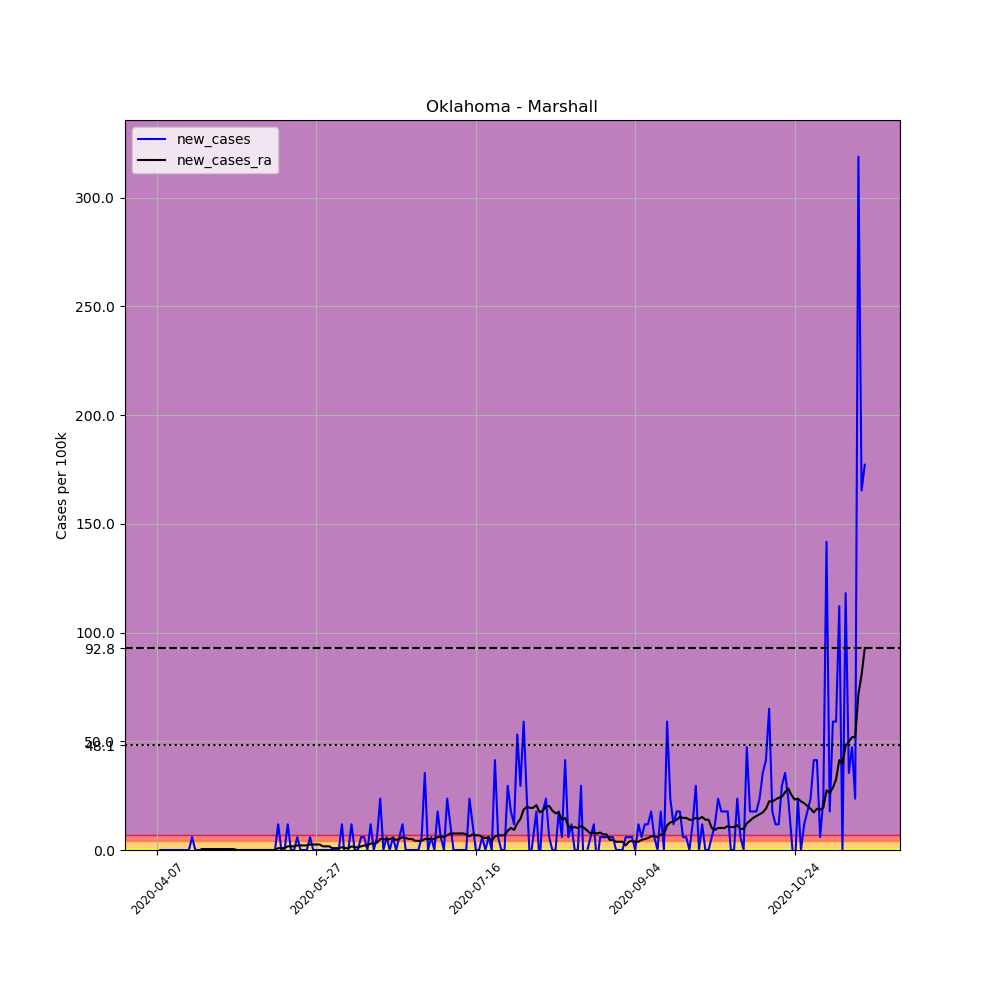

The data file committed next to this chart (first rows):
, date, county, state, fips, cases, deaths, COUNTY, STNAME, CTYNAME, POPESTIMATE2019, per_100k, new_cases, new_cases_ra
591874, 2020-04-07, Marshall, Oklahoma, 40095, 1, 0, 95, Oklahoma, Marshall, 16931, 5.906, , 
591875, 2020-04-08, Marshall, Oklahoma, 40095, 1, 0, 95, Oklahoma, Marshall, 16931, 5.906, 0.0, 
591876, 2020-04-09, Marshall, Oklahoma, 40095, 1, 0, 95, Oklahoma, Marshall, 16931, 5.906, 0.0, 
591877, 2020-04-10, Marshall, Oklahoma, 40095, 1, 0, 95, Oklahoma, Marshall, 16931, 5.906, 0.0, 
591878, 2020-04-11, Marshall, Oklahoma, 40095, 1, 0, 95, Oklahoma, Marshall, 16931, 5.906, 0.0, 
591879, 2020-04-12, Marshall, Oklahoma, 40095, 1, 0, 95, Oklahoma, Marshall, 16931, 5.906, 0.0, 
591880, 2020-04-13, Marshall, Oklahoma, 40095, 1, 0, 95, Oklahoma, Marshall, 16931, 5.906, 0.0, 
591881, 2020-04-14, Marshall, Oklahoma, 40095, 1, 0, 95, Oklahoma, Marshall, 16931, 5.906, 0.0, 
591882, 2020-04-15, Marshall, Oklahoma, 40095, 1, 0, 95, Oklahoma, Marshall, 16931, 5.906, 0.0, 
591883, 2020-04-16, Marshall, Oklahoma, 40095, 1, 0, 95, Oklahoma, Marshall, 16931, 5.906, 0.0, 
591884, 2020-04-17, Marshall, Oklahoma, 40095, 1, 0, 95, Oklahoma, Marshall, 16931, 5.906, 0.0, 
591885, 2020-04-18, Marshall, Oklahoma, 40095, 2, 0, 95, Oklahoma, Marshall, 16931, 11.81, 5.906, 
591886, 2020-04-19, Marshall, Oklahoma, 40095, 2, 0, 95, Oklahoma, Marshall, 16931, 11.81, 0.0, 
591887, 2020-04-20, Marshall, Oklahoma, 40095, 2, 0, 95, Oklahoma, Marshall, 16931, 11.81, 0.0, 
591888, 2020-04-21, Marshall, Oklahoma, 40095, 2, 0, 95, Oklahoma, Marshall, 16931, 11.81, 0.0, 0.4219
591889, 2020-04-22, Marshall, Oklahoma, 40095, 2, 0, 95, Oklahoma, Marshall, 16931, 11.81, 0.0, 0.4219
591890, 2020-04-23, Marshall, Oklahoma, 40095, 2, 0, 95, Oklahoma, Marshall, 16931, 11.81, 0.0, 0.4219
591891, 2020-04-24, Marshall, Oklahoma, 40095, 2, 0, 95, Oklahoma, Marshall, 16931, 11.81, 0.0, 0.4219
591892, 2020-04-25, Marshall, Oklahoma, 40095, 2, 0, 95, Oklahoma, Marshall, 16931, 11.81, 0.0, 0.4219
591893, 2020-04-26, Marshall, Oklahoma, 40095, 2, 0, 95, Oklahoma, Marshall, 16931, 11.81, 0.0, 0.4219
591894, 2020-04-27, Marshall, Oklahoma, 40095, 2, 0, 95, Oklahoma, Marshall, 16931, 11.81, 0.0, 0.4219
591895, 2020-04-28, Marshall, Oklahoma, 40095, 2, 0, 95, Oklahoma, Marshall, 16931, 11.81, 0.0, 0.4219
591896, 2020-04-29, Marshall, Oklahoma, 40095, 2, 0, 95, Oklahoma, Marshall, 16931, 11.81, 0.0, 0.4219
591897, 2020-04-30, Marshall, Oklahoma, 40095, 2, 0, 95, Oklahoma, Marshall, 16931, 11.81, 0.0, 0.4219
591898, 2020-05-01, Marshall, Oklahoma, 40095, 2, 0, 95, Oklahoma, Marshall, 16931, 11.81, 0.0, 0.4219
591899, 2020-05-02, Marshall, Oklahoma, 40095, 2, 0, 95, Oklahoma, Marshall, 16931, 11.81, 0.0, 0.0
591900, 2020-05-03, Marshall, Oklahoma, 40095, 2, 0, 95, Oklahoma, Marshall, 16931, 11.81, 0.0, 0.0
591901, 2020-05-04, Marshall, Oklahoma, 40095, 2, 0, 95, Oklahoma, Marshall, 16931, 11.81, 0.0, 0.0
591902, 2020-05-05, Marshall, Oklahoma, 40095, 2, 0, 95, Oklahoma, Marshall, 16931, 11.81, 0.0, 0.0
591903, 2020-05-06, Marshall, Oklahoma, 40095, 2, 0, 95, Oklahoma, Marshall, 16931, 11.81, 0.0, 0.0
591904, 2020-05-07, Marshall, Oklahoma, 40095, 2, 0, 95, Oklahoma, Marshall, 16931, 11.81, 0.0, 0.0
591905, 2020-05-08, Marshall, Oklahoma, 40095, 2, 0, 95, Oklahoma, Marshall, 16931, 11.81, 0.0, 0.0
591906, 2020-05-09, Marshall, Oklahoma, 40095, 2, 0, 95, Oklahoma, Marshall, 16931, 11.81, 0.0, 0.0
591907, 2020-05-10, Marshall, Oklahoma, 40095, 2, 0, 95, Oklahoma, Marshall, 16931, 11.81, 0.0, 0.0
591908, 2020-05-11, Marshall, Oklahoma, 40095, 2, 0, 95, Oklahoma, Marshall, 16931, 11.81, 0.0, 0.0
591909, 2020-05-12, Marshall, Oklahoma, 40095, 2, 0, 95, Oklahoma, Marshall, 16931, 11.81, 0.0, 0.0
591910, 2020-05-13, Marshall, Oklahoma, 40095, 2, 0, 95, Oklahoma, Marshall, 16931, 11.81, 0.0, 0.0
591911, 2020-05-14, Marshall, Oklahoma, 40095, 2, 0, 95, Oklahoma, Marshall, 16931, 11.81, 0.0, 0.0
591912, 2020-05-15, Marshall, Oklahoma, 40095, 4, 0, 95, Oklahoma, Marshall, 16931, 23.63, 11.81, 0.8438
591913, 2020-05-16, Marshall, Oklahoma, 40095, 4, 0, 95, Oklahoma, Marshall, 16931, 23.63, 0.0, 0.8438
591914, 2020-05-17, Marshall, Oklahoma, 40095, 4, 0, 95, Oklahoma, Marshall, 16931, 23.63, 0.0, 0.8438
591915, 2020-05-18, Marshall, Oklahoma, 40095, 6, 0, 95, Oklahoma, Marshall, 16931, 35.44, 11.81, 1.688
591916, 2020-05-19, Marshall, Oklahoma, 40095, 6, 0, 95, Oklahoma, Marshall, 16931, 35.44, 0.0, 1.688
591917, 2020-05-20, Marshall, Oklahoma, 40095, 6, 0, 95, Oklahoma, Marshall, 16931, 35.44, 0.0, 1.688
591918, 2020-05-21, Marshall, Oklahoma, 40095, 7, 0, 95, Oklahoma, Marshall, 16931, 41.34, 5.906, 2.109
591919, 2020-05-22, Marshall, Oklahoma, 40095, 7, 0, 95, Oklahoma, Marshall, 16931, 41.34, 0.0, 2.109
591920, 2020-05-23, Marshall, Oklahoma, 40095, 7, 0, 95, Oklahoma, Marshall, 16931, 41.34, 0.0, 2.109
591921, 2020-05-24, Marshall, Oklahoma, 40095, 7, 0, 95, Oklahoma, Marshall, 16931, 41.34, 0.0, 2.109
591922, 2020-05-25, Marshall, Oklahoma, 40095, 8, 0, 95, Oklahoma, Marshall, 16931, 47.25, 5.906, 2.531
591923, 2020-05-26, Marshall, Oklahoma, 40095, 8, 0, 95, Oklahoma, Marshall, 16931, 47.25, 0.0, 2.531
591924, 2020-05-27, Marshall, Oklahoma, 40095, 8, 0, 95, Oklahoma, Marshall, 16931, 47.25, 0.0, 2.531
591925, 2020-05-28, Marshall, Oklahoma, 40095, 8, 0, 95, Oklahoma, Marshall, 16931, 47.25, 0.0, 2.531
591926, 2020-05-29, Marshall, Oklahoma, 40095, 8, 0, 95, Oklahoma, Marshall, 16931, 47.25, 0.0, 1.688
591927, 2020-05-30, Marshall, Oklahoma, 40095, 8, 0, 95, Oklahoma, Marshall, 16931, 47.25, 0.0, 1.688
591928, 2020-05-31, Marshall, Oklahoma, 40095, 8, 0, 95, Oklahoma, Marshall, 16931, 47.25, 0.0, 1.688
591929, 2020-06-01, Marshall, Oklahoma, 40095, 8, 0, 95, Oklahoma, Marshall, 16931, 47.25, 0.0, 0.8438
591930, 2020-06-02, Marshall, Oklahoma, 40095, 8, 0, 95, Oklahoma, Marshall, 16931, 47.25, 0.0, 0.8438
591931, 2020-06-03, Marshall, Oklahoma, 40095, 8, 0, 95, Oklahoma, Marshall, 16931, 47.25, 0.0, 0.8438
591932, 2020-06-04, Marshall, Oklahoma, 40095, 10, 0, 95, Oklahoma, Marshall, 16931, 59.06, 11.81, 1.266
591933, 2020-06-05, Marshall, Oklahoma, 40095, 9, 0, 95, Oklahoma, Marshall, 16931, 53.16, -5.906, 0.8438
... 163 more rows
